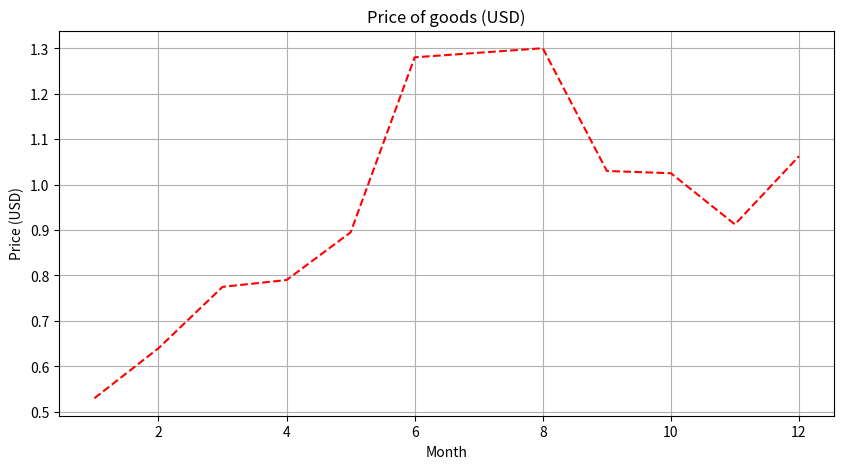

Here is the Python script that generated this plot:
import pandas as pd
import matplotlib.pyplot as plt

prices_pln = [
    (1, 2.12),
    (2, 2.56),
    (3, 3.10),
    (4, 3.16),
    (5, 3.58),
    (6, 5.12),
    (7, 5.16),
    (8, 5.20),
    (9, 4.12),
    (10, 4.10),
    (11, 3.65),
    (12, 4.25),
]

df = pd.DataFrame(prices_pln, columns=['month', 'pricePLN'])

df.set_index('month', inplace=True)

df['priceUSD'] = df['pricePLN'] / 4

plt.figure(figsize=(10, 5))
plt.plot(df.index, df['priceUSD'], 'r--') 
plt.title('Price of goods (USD)')
plt.xlabel('Month')
plt.ylabel('Price (USD)')
plt.grid(True)
plt.show()
